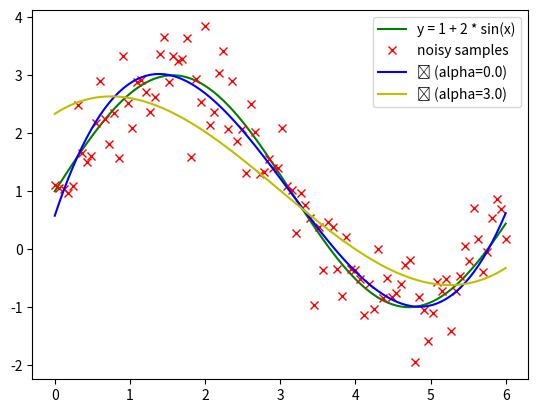

Generate this figure with matplotlib:
#!/bin/python
#!/usr/bin/python
# -*- coding: utf-8 -*-

import numpy as np
import matplotlib.pyplot as plt


class RidgeRegressor(object):
	
    #Theta = (X'X + G'G)^-1 X'y


    def fit(self, X, y, alpha=0):
      # y: dependent variable vector for m examples
        X = np.hstack((np.ones((X.shape[0], 1)), X))
        G = alpha * np.eye(X.shape[1])
        G[0, 0] = 0  # Don't regularize bias
        self.params = np.dot(np.linalg.inv(np.dot(X.T, X) + np.dot(G.T, G)),
                             np.dot(X.T, y))

    def predict(self, X):
        X = np.hstack((np.ones((X.shape[0], 1)), X))
        return np.dot(X, self.params)


if __name__ == '__main__':
    X = np.linspace(0, 6, 100)
    y = 1 + 2 * np.sin(X)
    yhat = y + .5 * np.random.normal(size=len(X))

    plt.plot(X, y, 'g', label='y = 1 + 2 * sin(x)')
    plt.plot(X, yhat, 'rx', label='noisy samples')

    tX = np.array([X]).T
    tX = np.hstack((tX, np.power(tX, 2), np.power(tX, 3)))

    r = RidgeRegressor()
    r.fit(tX, y)
    plt.plot(X, r.predict(tX), 'b', label=u'ŷ (alpha=0.0)')
    alpha = 3.0
    r.fit(tX, y, alpha)
    plt.plot(X, r.predict(tX), 'y', label=u'ŷ (alpha=%.1f)' % alpha)

    plt.legend()
    plt.show()
